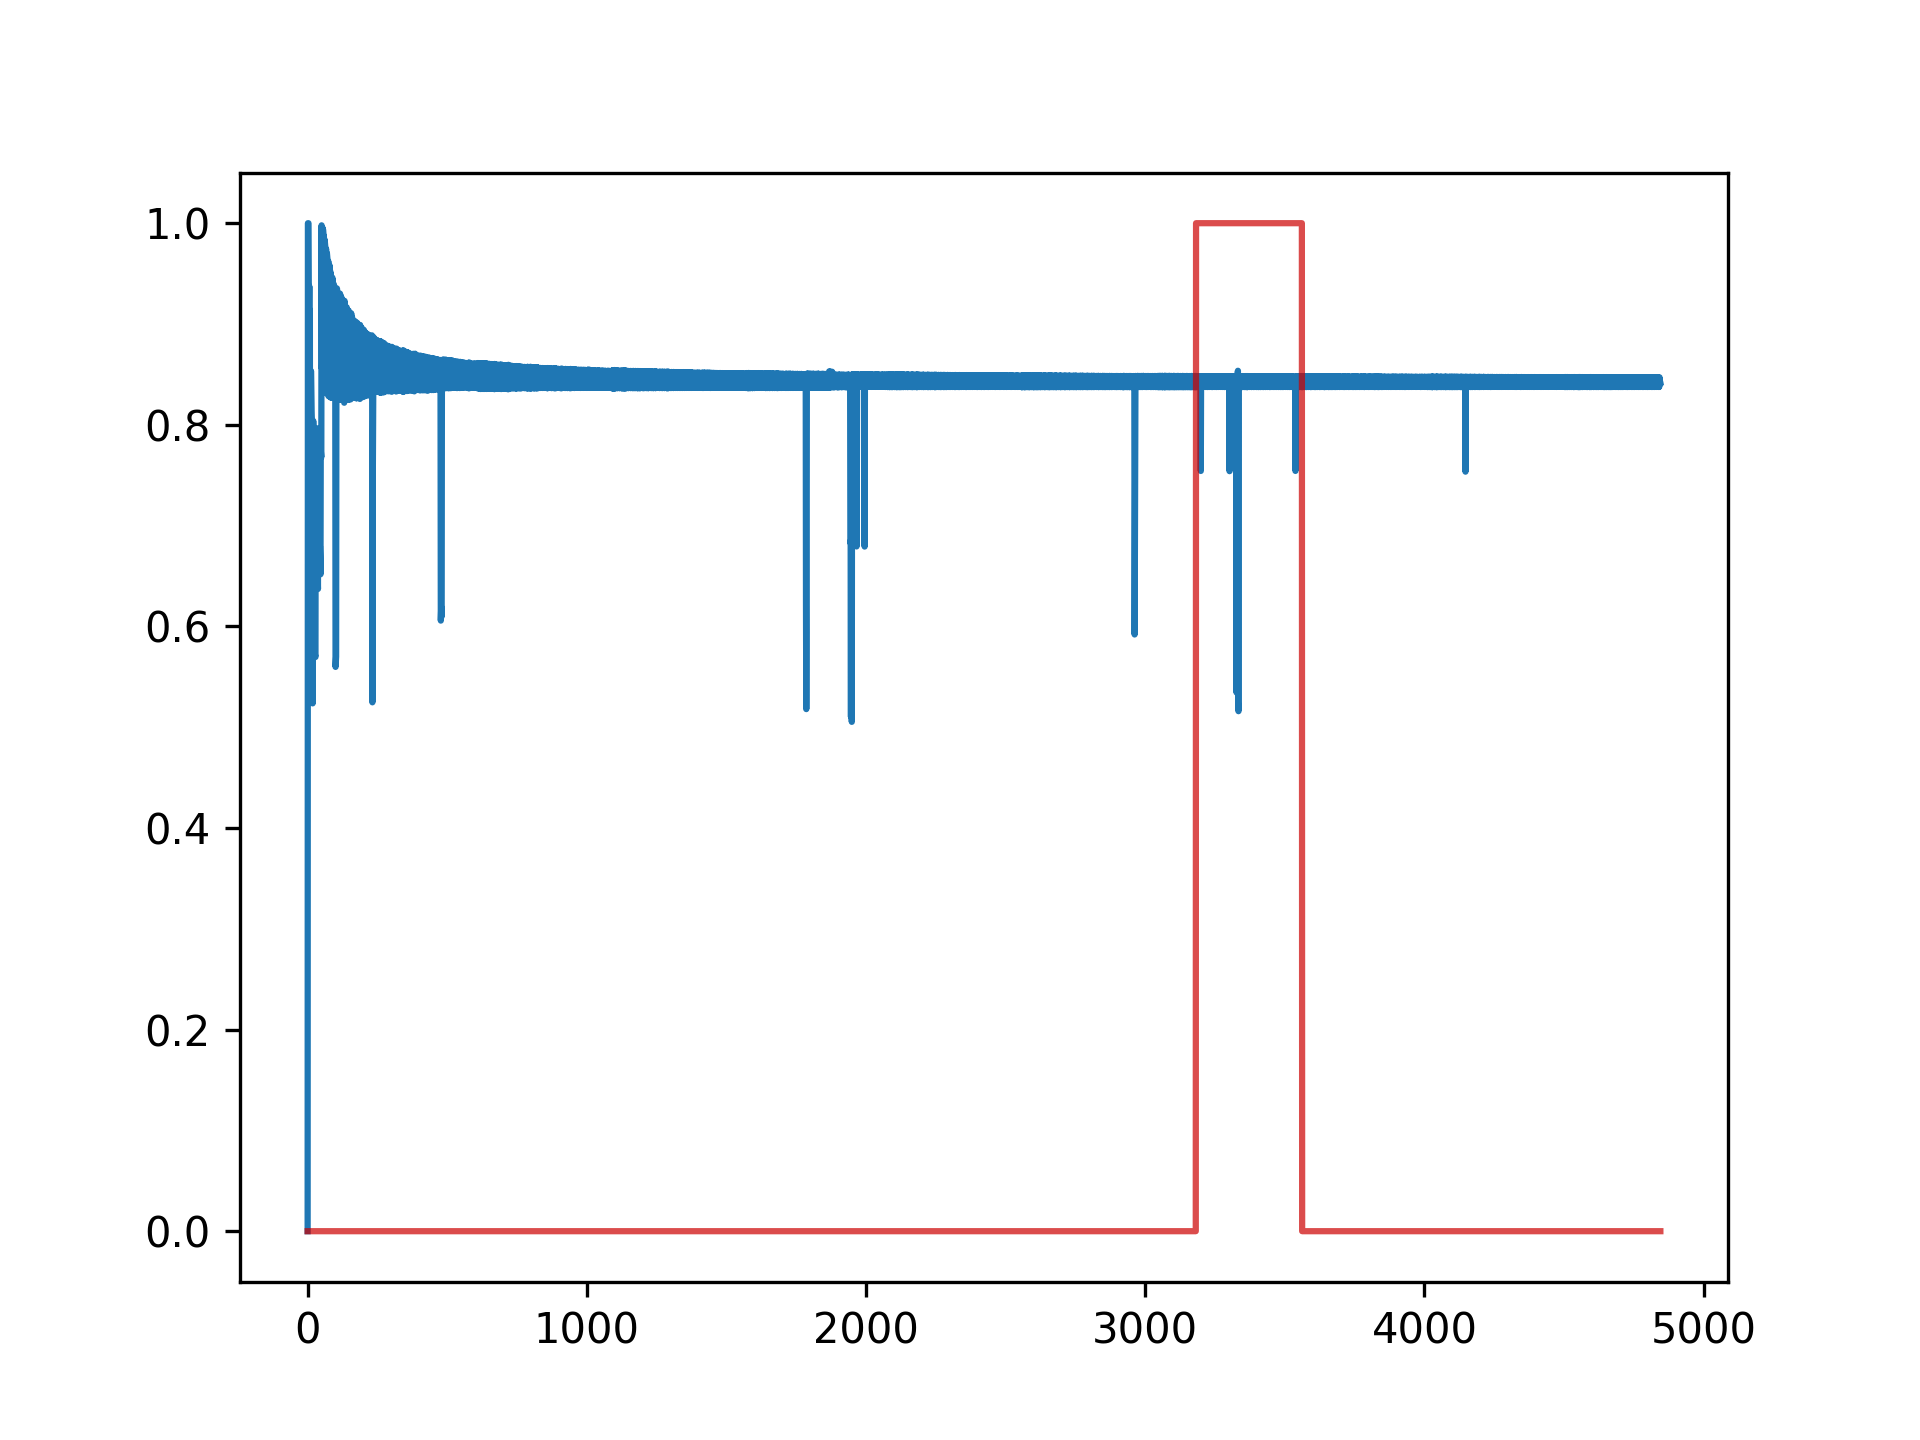

Values plotted in this chart, from the file beside it:
timestamp, value, anomaly_score, label
2023-09-11 08:09:00, 202, 0.0, 0
2023-09-11 08:09:01, 176, 1.0, 0
2023-09-11 08:09:01, 130, 1, 0
2023-09-11 08:09:01, 307, 1, 0
2023-09-11 08:09:01, 305, 0.9405, 0
2023-09-11 08:09:01, 306, 0.8766, 0
2023-09-11 08:09:01, 128, 0.9374, 0
2023-09-11 08:09:01, 278, 0.7679, 0
2023-09-11 08:09:01, 128, 0.914, 0
2023-09-11 08:09:10, 197, 0.6069, 0
2023-09-11 08:09:10, 197, 0.6012, 0
2023-09-11 08:09:10, 205, 0.5513, 0
2023-09-11 08:09:10, 143, 0.8534, 0
2023-09-11 08:09:10, 143, 0.8339, 0
2023-09-11 08:09:10, 144, 0.8131, 0
2023-09-11 08:09:10, 143, 0.8031, 0
2023-09-11 08:09:10, 204, 0.5502, 0
2023-09-11 08:09:10, 143, 0.7994, 0
2023-09-11 08:09:10, 197, 0.5236, 0
2023-09-11 08:09:10, 205, 0.5748, 0
2023-09-11 08:09:10, 143, 0.804, 0
2023-09-11 08:09:10, 143, 0.7942, 0
2023-09-11 08:09:10, 143, 0.7853, 0
2023-09-11 08:09:10, 144, 0.772, 0
2023-09-11 08:09:10, 143, 0.7699, 0
2023-09-11 08:09:10, 143, 0.763, 0
2023-09-11 08:09:10, 172, 0.5723, 0
2023-09-11 08:09:10, 172, 0.571, 0
2023-09-11 08:09:10, 172, 0.5696, 0
2023-09-11 08:09:10, 143, 0.7621, 0
2023-09-11 08:09:10, 144, 0.7506, 0
2023-09-11 08:09:10, 203, 0.6769, 0
2023-09-11 08:09:10, 204, 0.6807, 0
2023-09-11 08:09:10, 205, 0.6845, 0
2023-09-11 08:09:10, 204, 0.6744, 0
2023-09-11 08:09:10, 203, 0.6643, 0
2023-09-11 08:09:11, 201, 0.6469, 0
2023-09-11 08:09:11, 200, 0.6371, 0
2023-09-11 08:09:11, 143, 0.7966, 0
2023-09-11 08:09:11, 143, 0.7915, 0
2023-09-11 08:09:11, 145, 0.7744, 0
2023-09-11 08:09:11, 145, 0.7701, 0
2023-09-11 08:09:11, 145, 0.7659, 0
2023-09-11 08:09:11, 198, 0.6585, 0
2023-09-11 08:09:12, 201, 0.6797, 0
2023-09-11 08:09:12, 200, 0.6697, 0
2023-09-11 08:09:12, 198, 0.6517, 0
2023-09-11 08:09:17, 146, 0.7751, 0
2023-09-11 08:09:17, 146, 0.7714, 0
2023-09-11 08:09:17, 146, 0.7678, 0
2023-09-11 08:09:30, 307, 0.9979, 0
2023-09-11 08:09:30, 130, 0.8558, 0
2023-09-11 08:10:01, 128, 0.8603, 0
2023-09-11 08:10:01, 305, 0.9956, 0
2023-09-11 08:10:01, 130, 0.8448, 0
2023-09-11 08:10:01, 307, 0.9939, 0
2023-09-11 08:10:01, 306, 0.9902, 0
2023-09-11 08:10:01, 128, 0.8498, 0
2023-09-11 08:10:31, 307, 0.9877, 0
2023-09-11 08:10:31, 130, 0.838, 0
... 4,786 more rows
